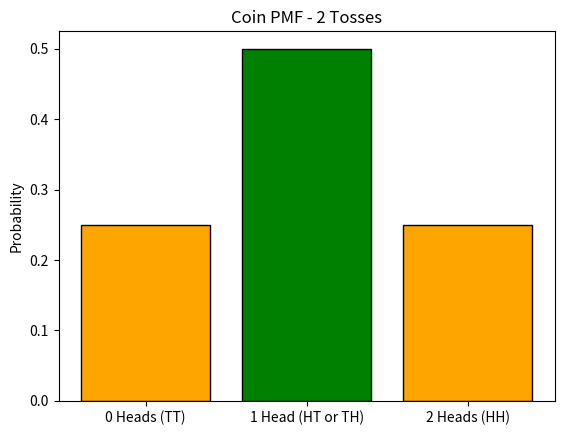

This figure's Python source:
import matplotlib.pyplot as plt

outcomes = [0, 1, 2]
probs = [0.25, 0.50, 0.25]
labels = ['0 Heads (TT)', '1 Head (HT or TH)', '2 Heads (HH)']

print("Coin Toss PMF - Tossing 2 coins")
print()
for o, p, l in zip(outcomes, probs, labels):
    print(f"P(X = {o}) = {p}  [{l}]")

print()
expected = sum(o * p for o, p in zip(outcomes, probs))
print("Expected number of Heads:", expected)

plt.bar(labels, probs, color=['orange', 'green', 'orange'], edgecolor='black')
plt.title("Coin PMF - 2 Tosses")
plt.ylabel("Probability")
plt.savefig("coin_pmf.png")
plt.show()
